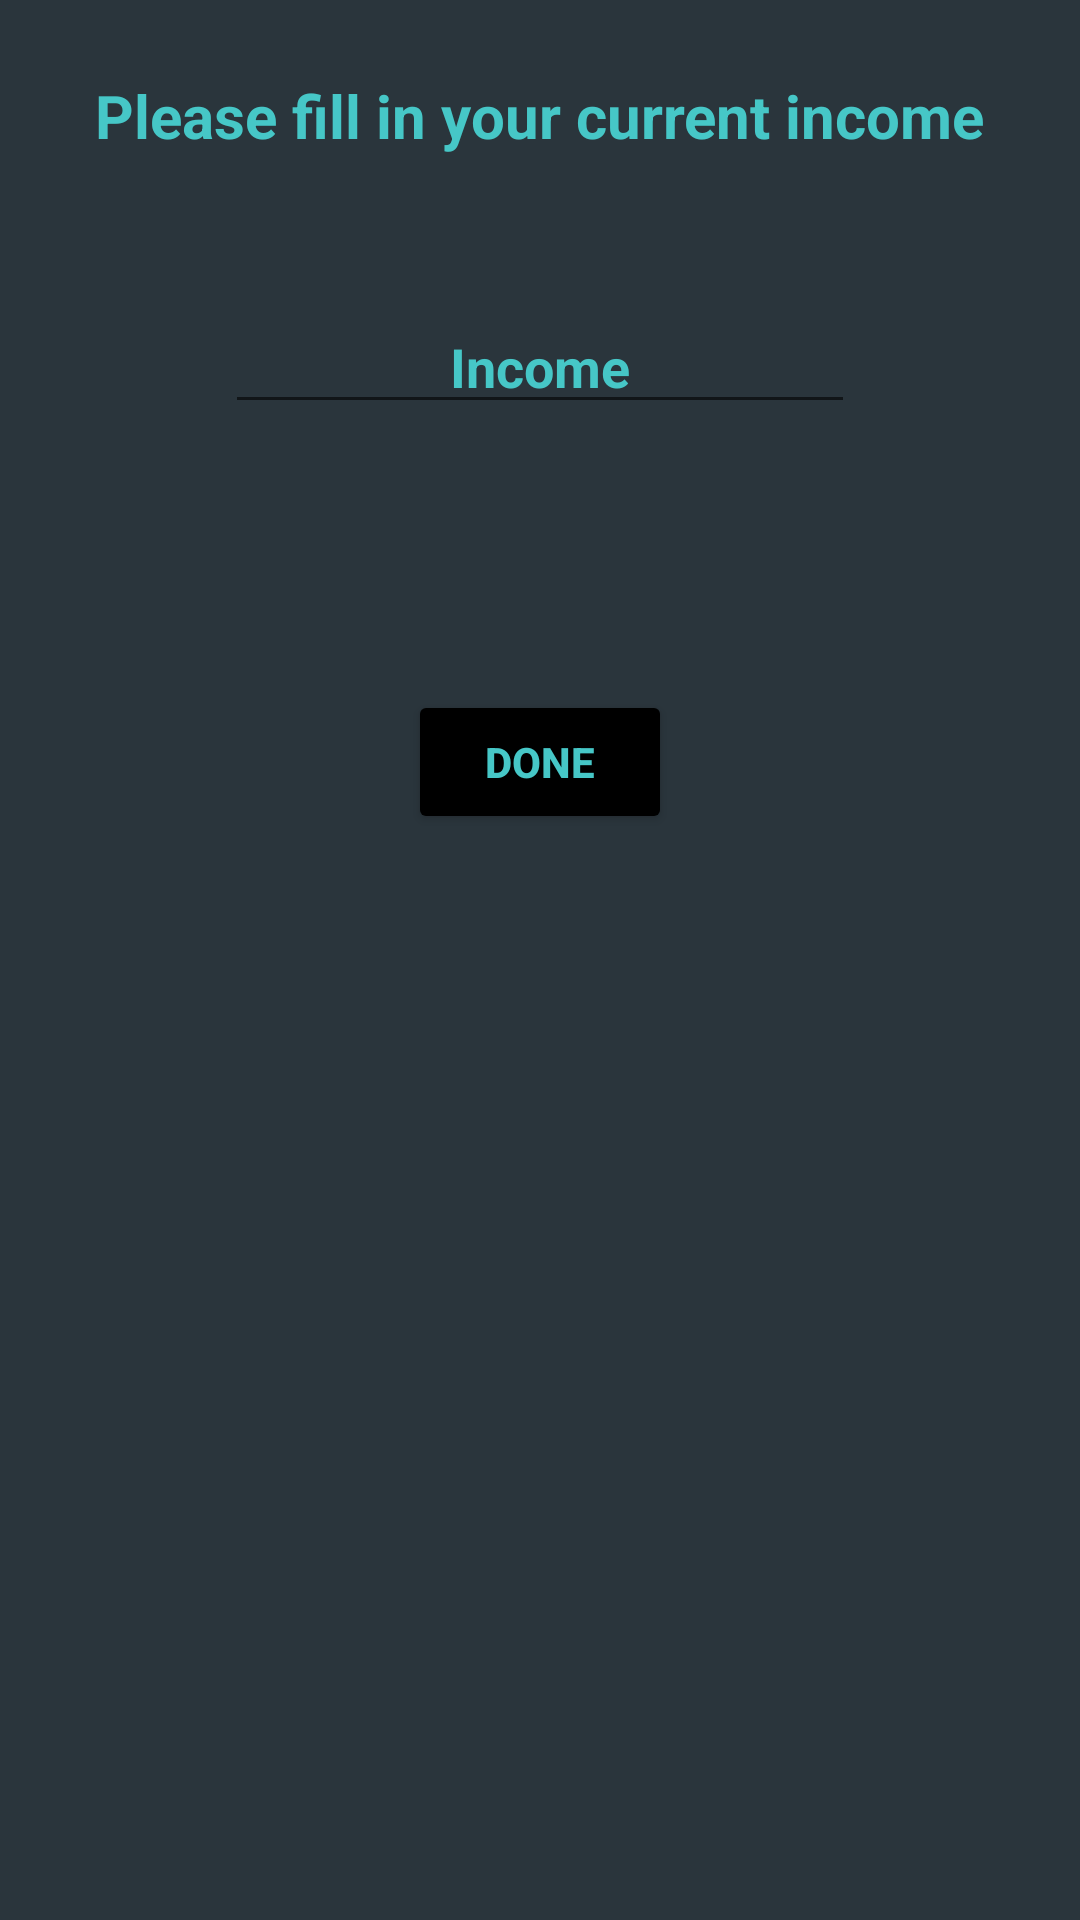

This screen was rendered from an Android layout file. Write that file and the resources it references.
<!-- AndroidManifest.xml: application theme Theme.AppCompat.DayNight -->
<!-- res/layout/fragment_add_new_income.xml -->
<?xml version="1.0" encoding="utf-8"?>
<FrameLayout xmlns:android="http://schemas.android.com/apk/res/android"
    xmlns:tools="http://schemas.android.com/tools"
    android:layout_width="match_parent"
    android:layout_height="match_parent"
    android:background="@color/background">

    <TextView
        android:id="@+id/textview4"
        android:layout_width="wrap_content"
        android:layout_height="wrap_content"
        android:layout_gravity="center_horizontal"
        android:layout_marginTop="25dp"
        android:text="Please fill in your current income"
        android:textColor="@color/blue"
        android:textSize="20dp"
        android:textStyle="bold" />

    <EditText
        android:id="@+id/user_income"
        android:layout_width="wrap_content"
        android:layout_height="wrap_content"
        android:layout_gravity="center_horizontal"
        android:layout_marginTop="100dp"
        android:ems="10"
        android:digits="1234567890."
        android:inputType="number"
        android:hint="Income"
        android:textStyle="bold"
        android:textColor="@color/blue"
        android:textColorHint="@color/blue"
        android:textAlignment="center"/>

    <Button
        android:id="@+id/button_user_income_done"
        android:layout_width="wrap_content"
        android:layout_height="wrap_content"
        android:layout_gravity="center_horizontal"
        android:layout_marginTop="230dp"
        android:text="Done"
        android:textColor="@color/blue"
        android:textStyle="bold"
        android:backgroundTint="@color/black"
        />

</FrameLayout>
<!-- resources referenced by this layout -->
<resources>
  <color name="background">#2A353C</color>
  <color name="black">#000000</color>
  <color name="blue">#46C7C7</color>
</resources>
